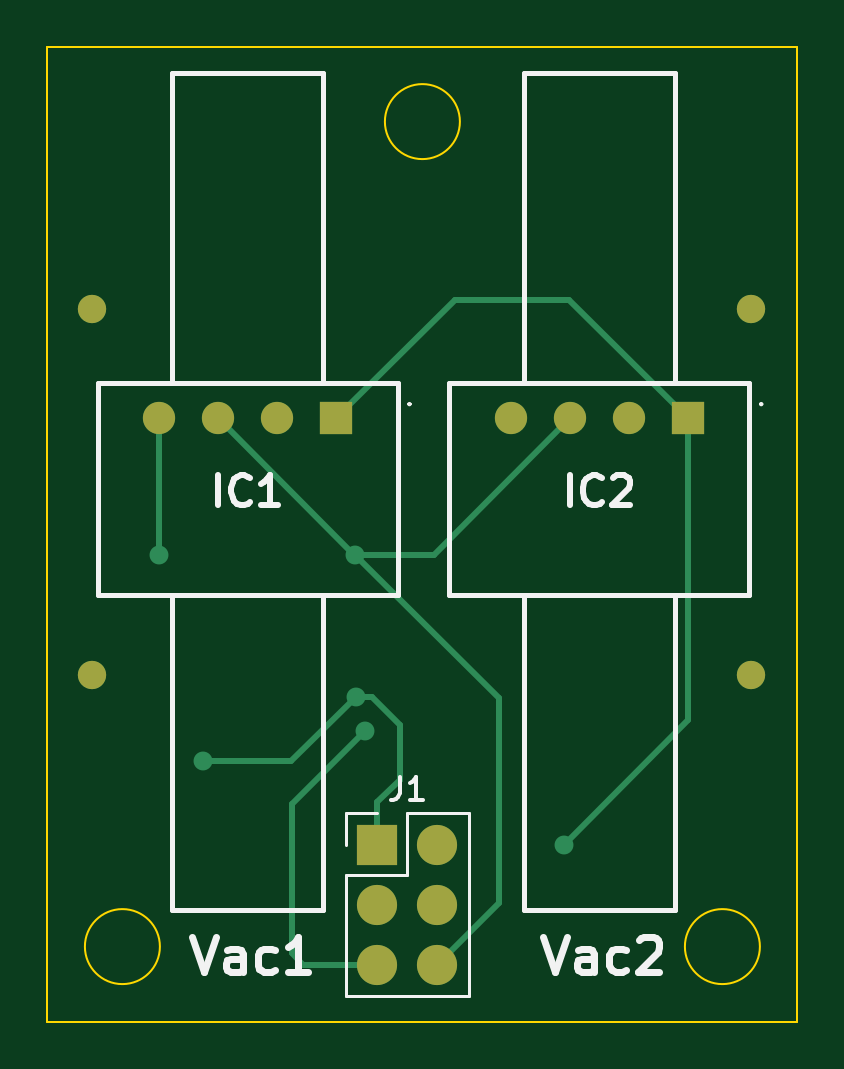
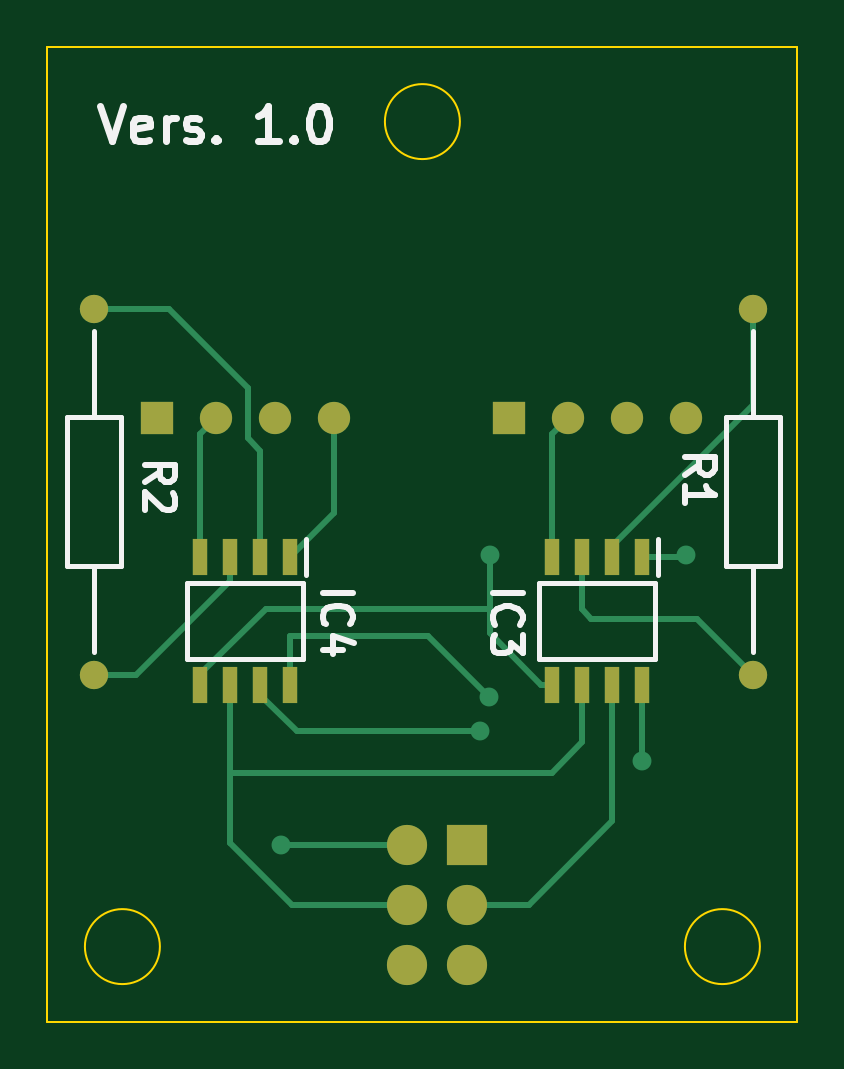
Circuit board: 9 layer files. Board 31.8 x 41.3 mm.
- bottom_copper: AMS-Vacuum-Sensor-B_Cu.gbr (6273 bytes)
- bottom_mask: AMS-Vacuum-Sensor-B_Mask.gbr (1653 bytes)
- paste: AMS-Vacuum-Sensor-B_Paste.gbr (941 bytes)
- bottom_silk: AMS-Vacuum-Sensor-B_Silkscreen.gbr (6236 bytes)
- outline: AMS-Vacuum-Sensor-Edge_Cuts.gbr (930 bytes)
- top_copper: AMS-Vacuum-Sensor-F_Cu.gbr (3649 bytes)
- top_mask: AMS-Vacuum-Sensor-F_Mask.gbr (1171 bytes)
- paste: AMS-Vacuum-Sensor-F_Paste.gbr (464 bytes)
- top_silk: AMS-Vacuum-Sensor-F_Silkscreen.gbr (6416 bytes)

=== bottom_copper: AMS-Vacuum-Sensor-B_Cu.gbr (6273 bytes, source omitted) ===
=== bottom_mask: AMS-Vacuum-Sensor-B_Mask.gbr ===
%TF.GenerationSoftware,KiCad,Pcbnew,(6.0.0)*%
%TF.CreationDate,2022-02-17T20:09:26-08:00*%
%TF.ProjectId,AMS-Vacuum-Sensor,414d532d-5661-4637-9575-6d2d53656e73,rev?*%
%TF.SameCoordinates,Original*%
%TF.FileFunction,Soldermask,Bot*%
%TF.FilePolarity,Negative*%
%FSLAX46Y46*%
G04 Gerber Fmt 4.6, Leading zero omitted, Abs format (unit mm)*
G04 Created by KiCad (PCBNEW (6.0.0)) date 2022-02-17 20:09:26*
%MOMM*%
%LPD*%
G01*
G04 APERTURE LIST*
%ADD10R,1.365000X1.365000*%
%ADD11C,1.365000*%
%ADD12R,1.700000X1.700000*%
%ADD13O,1.700000X1.700000*%
%ADD14C,1.200000*%
%ADD15R,0.650000X1.528000*%
G04 APERTURE END LIST*
D10*
%TO.C,IC1*%
X113826949Y-91935442D03*
D11*
X111326949Y-91935442D03*
X108826949Y-91935442D03*
X106326949Y-91935442D03*
%TD*%
D10*
%TO.C,IC2*%
X128717951Y-91935442D03*
D11*
X126217951Y-91935442D03*
X123717951Y-91935442D03*
X121217951Y-91935442D03*
%TD*%
D12*
%TO.C,J1*%
X115570000Y-109982000D03*
D13*
X118110000Y-109982000D03*
X115570000Y-112522000D03*
X118110000Y-112522000D03*
X115570000Y-115062000D03*
X118110000Y-115062000D03*
%TD*%
D14*
%TO.C,R2*%
X131388728Y-87298483D03*
X131388728Y-102798483D03*
%TD*%
D15*
%TO.C,IC4*%
X123062951Y-97796601D03*
X124332951Y-97796601D03*
X125602951Y-97796601D03*
X126872951Y-97796601D03*
X126872951Y-103218601D03*
X125602951Y-103218601D03*
X124332951Y-103218601D03*
X123062951Y-103218601D03*
%TD*%
%TO.C,IC3*%
X108171949Y-97796601D03*
X109441949Y-97796601D03*
X110711949Y-97796601D03*
X111981949Y-97796601D03*
X111981949Y-103218601D03*
X110711949Y-103218601D03*
X109441949Y-103218601D03*
X108171949Y-103218601D03*
%TD*%
D14*
%TO.C,R1*%
X103489017Y-87298483D03*
X103489017Y-102798483D03*
%TD*%
M02*

=== paste: AMS-Vacuum-Sensor-B_Paste.gbr ===
%TF.GenerationSoftware,KiCad,Pcbnew,(6.0.0)*%
%TF.CreationDate,2022-02-17T20:09:26-08:00*%
%TF.ProjectId,AMS-Vacuum-Sensor,414d532d-5661-4637-9575-6d2d53656e73,rev?*%
%TF.SameCoordinates,Original*%
%TF.FileFunction,Paste,Bot*%
%TF.FilePolarity,Positive*%
%FSLAX46Y46*%
G04 Gerber Fmt 4.6, Leading zero omitted, Abs format (unit mm)*
G04 Created by KiCad (PCBNEW (6.0.0)) date 2022-02-17 20:09:26*
%MOMM*%
%LPD*%
G01*
G04 APERTURE LIST*
%ADD10R,0.650000X1.528000*%
G04 APERTURE END LIST*
D10*
%TO.C,IC4*%
X123062951Y-97796601D03*
X124332951Y-97796601D03*
X125602951Y-97796601D03*
X126872951Y-97796601D03*
X126872951Y-103218601D03*
X125602951Y-103218601D03*
X124332951Y-103218601D03*
X123062951Y-103218601D03*
%TD*%
%TO.C,IC3*%
X108171949Y-97796601D03*
X109441949Y-97796601D03*
X110711949Y-97796601D03*
X111981949Y-97796601D03*
X111981949Y-103218601D03*
X110711949Y-103218601D03*
X109441949Y-103218601D03*
X108171949Y-103218601D03*
%TD*%
M02*

=== bottom_silk: AMS-Vacuum-Sensor-B_Silkscreen.gbr ===
%TF.GenerationSoftware,KiCad,Pcbnew,(6.0.0)*%
%TF.CreationDate,2022-02-17T20:09:26-08:00*%
%TF.ProjectId,AMS-Vacuum-Sensor,414d532d-5661-4637-9575-6d2d53656e73,rev?*%
%TF.SameCoordinates,Original*%
%TF.FileFunction,Legend,Bot*%
%TF.FilePolarity,Positive*%
%FSLAX46Y46*%
G04 Gerber Fmt 4.6, Leading zero omitted, Abs format (unit mm)*
G04 Created by KiCad (PCBNEW (6.0.0)) date 2022-02-17 20:09:26*
%MOMM*%
%LPD*%
G01*
G04 APERTURE LIST*
%ADD10C,0.300000*%
%ADD11C,0.254000*%
%ADD12C,0.200000*%
G04 APERTURE END LIST*
D10*
X131136102Y-78705812D02*
X130636102Y-80205812D01*
X130136102Y-78705812D01*
X129064673Y-80134383D02*
X129207531Y-80205812D01*
X129493245Y-80205812D01*
X129636102Y-80134383D01*
X129707531Y-79991526D01*
X129707531Y-79420098D01*
X129636102Y-79277241D01*
X129493245Y-79205812D01*
X129207531Y-79205812D01*
X129064673Y-79277241D01*
X128993245Y-79420098D01*
X128993245Y-79562955D01*
X129707531Y-79705812D01*
X128350388Y-80205812D02*
X128350388Y-79205812D01*
X128350388Y-79491526D02*
X128278959Y-79348669D01*
X128207531Y-79277241D01*
X128064673Y-79205812D01*
X127921816Y-79205812D01*
X127493245Y-80134383D02*
X127350388Y-80205812D01*
X127064673Y-80205812D01*
X126921816Y-80134383D01*
X126850388Y-79991526D01*
X126850388Y-79920098D01*
X126921816Y-79777241D01*
X127064673Y-79705812D01*
X127278959Y-79705812D01*
X127421816Y-79634383D01*
X127493245Y-79491526D01*
X127493245Y-79420098D01*
X127421816Y-79277241D01*
X127278959Y-79205812D01*
X127064673Y-79205812D01*
X126921816Y-79277241D01*
X126207531Y-80062955D02*
X126136102Y-80134383D01*
X126207531Y-80205812D01*
X126278959Y-80134383D01*
X126207531Y-80062955D01*
X126207531Y-80205812D01*
X123564673Y-80205812D02*
X124421816Y-80205812D01*
X123993245Y-80205812D02*
X123993245Y-78705812D01*
X124136102Y-78920098D01*
X124278959Y-79062955D01*
X124421816Y-79134383D01*
X122921816Y-80062955D02*
X122850388Y-80134383D01*
X122921816Y-80205812D01*
X122993245Y-80134383D01*
X122921816Y-80062955D01*
X122921816Y-80205812D01*
X121921816Y-78705812D02*
X121778959Y-78705812D01*
X121636102Y-78777241D01*
X121564673Y-78848669D01*
X121493245Y-78991526D01*
X121421816Y-79277241D01*
X121421816Y-79634383D01*
X121493245Y-79920098D01*
X121564673Y-80062955D01*
X121636102Y-80134383D01*
X121778959Y-80205812D01*
X121921816Y-80205812D01*
X122064673Y-80134383D01*
X122136102Y-80062955D01*
X122207531Y-79920098D01*
X122278959Y-79634383D01*
X122278959Y-79277241D01*
X122207531Y-78991526D01*
X122136102Y-78848669D01*
X122064673Y-78777241D01*
X121921816Y-78705812D01*
D11*
%TO.C,R2*%
X129201605Y-94624381D02*
X128596843Y-94201048D01*
X129201605Y-93898667D02*
X127931605Y-93898667D01*
X127931605Y-94382476D01*
X127992082Y-94503428D01*
X128052558Y-94563905D01*
X128173510Y-94624381D01*
X128354939Y-94624381D01*
X128475891Y-94563905D01*
X128536367Y-94503428D01*
X128596843Y-94382476D01*
X128596843Y-93898667D01*
X128052558Y-95108190D02*
X127992082Y-95168667D01*
X127931605Y-95289619D01*
X127931605Y-95592000D01*
X127992082Y-95712952D01*
X128052558Y-95773428D01*
X128173510Y-95833905D01*
X128294462Y-95833905D01*
X128475891Y-95773428D01*
X129201605Y-95047714D01*
X129201605Y-95833905D01*
%TO.C,IC4*%
X121695111Y-99321112D02*
X120425111Y-99321112D01*
X121574159Y-100651588D02*
X121634635Y-100591112D01*
X121695111Y-100409683D01*
X121695111Y-100288731D01*
X121634635Y-100107302D01*
X121513683Y-99986350D01*
X121392730Y-99925874D01*
X121150826Y-99865397D01*
X120969397Y-99865397D01*
X120727492Y-99925874D01*
X120606540Y-99986350D01*
X120485588Y-100107302D01*
X120425111Y-100288731D01*
X120425111Y-100409683D01*
X120485588Y-100591112D01*
X120546064Y-100651588D01*
X120848445Y-101740159D02*
X121695111Y-101740159D01*
X120364635Y-101437778D02*
X121271778Y-101135397D01*
X121271778Y-101921588D01*
%TO.C,IC3*%
X114504296Y-99347219D02*
X113234296Y-99347219D01*
X114383344Y-100677695D02*
X114443820Y-100617219D01*
X114504296Y-100435790D01*
X114504296Y-100314838D01*
X114443820Y-100133409D01*
X114322868Y-100012457D01*
X114201915Y-99951981D01*
X113960011Y-99891504D01*
X113778582Y-99891504D01*
X113536677Y-99951981D01*
X113415725Y-100012457D01*
X113294773Y-100133409D01*
X113234296Y-100314838D01*
X113234296Y-100435790D01*
X113294773Y-100617219D01*
X113355249Y-100677695D01*
X113234296Y-101101028D02*
X113234296Y-101887219D01*
X113718106Y-101463885D01*
X113718106Y-101645314D01*
X113778582Y-101766266D01*
X113839058Y-101826742D01*
X113960011Y-101887219D01*
X114262392Y-101887219D01*
X114383344Y-101826742D01*
X114443820Y-101766266D01*
X114504296Y-101645314D01*
X114504296Y-101282457D01*
X114443820Y-101161504D01*
X114383344Y-101101028D01*
%TO.C,R1*%
X106376714Y-94317532D02*
X105771952Y-93894199D01*
X106376714Y-93591818D02*
X105106714Y-93591818D01*
X105106714Y-94075627D01*
X105167191Y-94196579D01*
X105227667Y-94257056D01*
X105348619Y-94317532D01*
X105530048Y-94317532D01*
X105651000Y-94257056D01*
X105711476Y-94196579D01*
X105771952Y-94075627D01*
X105771952Y-93591818D01*
X106376714Y-95527056D02*
X106376714Y-94801341D01*
X106376714Y-95164199D02*
X105106714Y-95164199D01*
X105288143Y-95043246D01*
X105409095Y-94922294D01*
X105469571Y-94801341D01*
D12*
%TO.C,R2*%
X132538728Y-98198483D02*
X132538728Y-91898483D01*
X132538728Y-91898483D02*
X130238728Y-91898483D01*
X131388728Y-98198483D02*
X131388728Y-101848483D01*
X130238728Y-98198483D02*
X132538728Y-98198483D01*
X131388728Y-88248483D02*
X131388728Y-91898483D01*
X130238728Y-91898483D02*
X130238728Y-98198483D01*
%TO.C,IC4*%
X127419951Y-102105601D02*
X127419951Y-98909601D01*
X127419951Y-98909601D02*
X122515951Y-98909601D01*
X122515951Y-98909601D02*
X122515951Y-102105601D01*
X122515951Y-102105601D02*
X127419951Y-102105601D01*
X122387951Y-97032601D02*
X122387951Y-98559601D01*
%TO.C,IC3*%
X107624949Y-98909601D02*
X107624949Y-102105601D01*
X112528949Y-98909601D02*
X107624949Y-98909601D01*
X112528949Y-102105601D02*
X112528949Y-98909601D01*
X107624949Y-102105601D02*
X112528949Y-102105601D01*
X107496949Y-97032601D02*
X107496949Y-98559601D01*
%TO.C,R1*%
X102339017Y-98198483D02*
X104639017Y-98198483D01*
X103489017Y-88248483D02*
X103489017Y-91898483D01*
X104639017Y-98198483D02*
X104639017Y-91898483D01*
X103489017Y-98198483D02*
X103489017Y-101848483D01*
X104639017Y-91898483D02*
X102339017Y-91898483D01*
X102339017Y-91898483D02*
X102339017Y-98198483D01*
%TD*%
M02*

=== outline: AMS-Vacuum-Sensor-Edge_Cuts.gbr ===
%TF.GenerationSoftware,KiCad,Pcbnew,(6.0.0)*%
%TF.CreationDate,2022-02-17T20:09:26-08:00*%
%TF.ProjectId,AMS-Vacuum-Sensor,414d532d-5661-4637-9575-6d2d53656e73,rev?*%
%TF.SameCoordinates,Original*%
%TF.FileFunction,Profile,NP*%
%FSLAX46Y46*%
G04 Gerber Fmt 4.6, Leading zero omitted, Abs format (unit mm)*
G04 Created by KiCad (PCBNEW (6.0.0)) date 2022-02-17 20:09:26*
%MOMM*%
%LPD*%
G01*
G04 APERTURE LIST*
%TA.AperFunction,Profile*%
%ADD10C,0.100000*%
%TD*%
G04 APERTURE END LIST*
D10*
X133350000Y-117475000D02*
X133350000Y-76200000D01*
X106362500Y-114300000D02*
G75*
G03*
X106362500Y-114300000I-1587500J0D01*
G01*
X119062500Y-79375000D02*
G75*
G03*
X119062500Y-79375000I-1587500J0D01*
G01*
X101600000Y-76200000D02*
X101600000Y-117475000D01*
X133350000Y-76200000D02*
X101600000Y-76200000D01*
X131762500Y-114300000D02*
G75*
G03*
X131762500Y-114300000I-1587500J0D01*
G01*
X101600000Y-117475000D02*
X133350000Y-117475000D01*
M02*

=== top_copper: AMS-Vacuum-Sensor-F_Cu.gbr ===
%TF.GenerationSoftware,KiCad,Pcbnew,(6.0.0)*%
%TF.CreationDate,2022-02-17T20:09:26-08:00*%
%TF.ProjectId,AMS-Vacuum-Sensor,414d532d-5661-4637-9575-6d2d53656e73,rev?*%
%TF.SameCoordinates,Original*%
%TF.FileFunction,Copper,L1,Top*%
%TF.FilePolarity,Positive*%
%FSLAX46Y46*%
G04 Gerber Fmt 4.6, Leading zero omitted, Abs format (unit mm)*
G04 Created by KiCad (PCBNEW (6.0.0)) date 2022-02-17 20:09:26*
%MOMM*%
%LPD*%
G01*
G04 APERTURE LIST*
%TA.AperFunction,ComponentPad*%
%ADD10R,1.365000X1.365000*%
%TD*%
%TA.AperFunction,ComponentPad*%
%ADD11C,1.365000*%
%TD*%
%TA.AperFunction,ComponentPad*%
%ADD12R,1.700000X1.700000*%
%TD*%
%TA.AperFunction,ComponentPad*%
%ADD13O,1.700000X1.700000*%
%TD*%
%TA.AperFunction,ComponentPad*%
%ADD14C,1.200000*%
%TD*%
%TA.AperFunction,ViaPad*%
%ADD15C,0.800000*%
%TD*%
%TA.AperFunction,Conductor*%
%ADD16C,0.250000*%
%TD*%
G04 APERTURE END LIST*
D10*
%TO.P,IC1,1,VCC*%
%TO.N,+10V*%
X113826949Y-91935442D03*
D11*
%TO.P,IC1,2,OUTPUT_A*%
%TO.N,Net-(IC1-Pad2)*%
X111326949Y-91935442D03*
%TO.P,IC1,3,GROUND*%
%TO.N,GND*%
X108826949Y-91935442D03*
%TO.P,IC1,4,OUTPUT_B*%
%TO.N,Net-(IC1-Pad4)*%
X106326949Y-91935442D03*
%TD*%
D10*
%TO.P,IC2,1,VCC*%
%TO.N,+10V*%
X128717951Y-91935442D03*
D11*
%TO.P,IC2,2,OUTPUT_A*%
%TO.N,Net-(IC2-Pad2)*%
X126217951Y-91935442D03*
%TO.P,IC2,3,GROUND*%
%TO.N,GND*%
X123717951Y-91935442D03*
%TO.P,IC2,4,OUTPUT_B*%
%TO.N,Net-(IC2-Pad4)*%
X121217951Y-91935442D03*
%TD*%
D12*
%TO.P,J1,1,Pin_1*%
%TO.N,+5VP*%
X115570000Y-109982000D03*
D13*
%TO.P,J1,2,Pin_2*%
%TO.N,+10V*%
X118110000Y-109982000D03*
%TO.P,J1,3,Pin_3*%
%TO.N,Net-(IC3-Pad7)*%
X115570000Y-112522000D03*
%TO.P,J1,4,Pin_4*%
%TO.N,+2V5*%
X118110000Y-112522000D03*
%TO.P,J1,5,Pin_5*%
%TO.N,Net-(IC4-Pad7)*%
X115570000Y-115062000D03*
%TO.P,J1,6,Pin_6*%
%TO.N,GND*%
X118110000Y-115062000D03*
%TD*%
D14*
%TO.P,R2,1*%
%TO.N,Net-(IC4-Pad2)*%
X131388728Y-87298483D03*
%TO.P,R2,2*%
%TO.N,Net-(IC4-Pad3)*%
X131388728Y-102798483D03*
%TD*%
%TO.P,R1,1*%
%TO.N,Net-(IC3-Pad2)*%
X103489017Y-87298483D03*
%TO.P,R1,2*%
%TO.N,Net-(IC3-Pad3)*%
X103489017Y-102798483D03*
%TD*%
D15*
%TO.N,+10V*%
X123461404Y-109984278D03*
%TO.N,GND*%
X114622654Y-97707045D03*
%TO.N,Net-(IC1-Pad4)*%
X106326949Y-97713633D03*
%TO.N,+5VP*%
X114650733Y-103730685D03*
X108171949Y-106452144D03*
%TO.N,Net-(IC4-Pad7)*%
X115026466Y-105186649D03*
%TD*%
D16*
%TO.N,+10V*%
X118850293Y-86912098D02*
X123694607Y-86912098D01*
X123694607Y-86912098D02*
X128717951Y-91935442D01*
X128717951Y-104727731D02*
X123461404Y-109984278D01*
X128717951Y-91935442D02*
X128717951Y-104727731D01*
X113826949Y-91935442D02*
X118850293Y-86912098D01*
%TO.N,GND*%
X120700254Y-112471746D02*
X118110000Y-115062000D01*
X120700254Y-103784645D02*
X114622654Y-97707045D01*
X114598552Y-97707045D02*
X114622654Y-97707045D01*
X117946348Y-97707045D02*
X114622654Y-97707045D01*
X123717951Y-91935442D02*
X117946348Y-97707045D01*
X108826949Y-91935442D02*
X114598552Y-97707045D01*
X120700254Y-103784645D02*
X120700254Y-112471746D01*
%TO.N,Net-(IC1-Pad4)*%
X106326949Y-91935442D02*
X106326949Y-97713633D01*
%TO.N,+5VP*%
X115570000Y-108189089D02*
X115570000Y-109982000D01*
X111929274Y-106452144D02*
X114650733Y-103730685D01*
X114650733Y-103730685D02*
X115331748Y-103730685D01*
X108171949Y-106452144D02*
X111929274Y-106452144D01*
X116529395Y-107229694D02*
X115570000Y-108189089D01*
X115331748Y-103730685D02*
X116529395Y-104928332D01*
X116529395Y-104928332D02*
X116529395Y-107229694D01*
%TO.N,Net-(IC4-Pad7)*%
X115570000Y-115062000D02*
X112432195Y-115062000D01*
X112432195Y-115062000D02*
X111961898Y-114591703D01*
X111961898Y-114591703D02*
X111961898Y-108251217D01*
X111961898Y-108251217D02*
X115026466Y-105186649D01*
%TD*%
M02*

=== top_mask: AMS-Vacuum-Sensor-F_Mask.gbr ===
%TF.GenerationSoftware,KiCad,Pcbnew,(6.0.0)*%
%TF.CreationDate,2022-02-17T20:09:26-08:00*%
%TF.ProjectId,AMS-Vacuum-Sensor,414d532d-5661-4637-9575-6d2d53656e73,rev?*%
%TF.SameCoordinates,Original*%
%TF.FileFunction,Soldermask,Top*%
%TF.FilePolarity,Negative*%
%FSLAX46Y46*%
G04 Gerber Fmt 4.6, Leading zero omitted, Abs format (unit mm)*
G04 Created by KiCad (PCBNEW (6.0.0)) date 2022-02-17 20:09:26*
%MOMM*%
%LPD*%
G01*
G04 APERTURE LIST*
%ADD10R,1.365000X1.365000*%
%ADD11C,1.365000*%
%ADD12R,1.700000X1.700000*%
%ADD13O,1.700000X1.700000*%
%ADD14C,1.200000*%
G04 APERTURE END LIST*
D10*
%TO.C,IC1*%
X113826949Y-91935442D03*
D11*
X111326949Y-91935442D03*
X108826949Y-91935442D03*
X106326949Y-91935442D03*
%TD*%
D10*
%TO.C,IC2*%
X128717951Y-91935442D03*
D11*
X126217951Y-91935442D03*
X123717951Y-91935442D03*
X121217951Y-91935442D03*
%TD*%
D12*
%TO.C,J1*%
X115570000Y-109982000D03*
D13*
X118110000Y-109982000D03*
X115570000Y-112522000D03*
X118110000Y-112522000D03*
X115570000Y-115062000D03*
X118110000Y-115062000D03*
%TD*%
D14*
%TO.C,R2*%
X131388728Y-87298483D03*
X131388728Y-102798483D03*
%TD*%
%TO.C,R1*%
X103489017Y-87298483D03*
X103489017Y-102798483D03*
%TD*%
M02*

=== paste: AMS-Vacuum-Sensor-F_Paste.gbr ===
%TF.GenerationSoftware,KiCad,Pcbnew,(6.0.0)*%
%TF.CreationDate,2022-02-17T20:09:26-08:00*%
%TF.ProjectId,AMS-Vacuum-Sensor,414d532d-5661-4637-9575-6d2d53656e73,rev?*%
%TF.SameCoordinates,Original*%
%TF.FileFunction,Paste,Top*%
%TF.FilePolarity,Positive*%
%FSLAX46Y46*%
G04 Gerber Fmt 4.6, Leading zero omitted, Abs format (unit mm)*
G04 Created by KiCad (PCBNEW (6.0.0)) date 2022-02-17 20:09:26*
%MOMM*%
%LPD*%
G01*
G04 APERTURE LIST*
G04 APERTURE END LIST*
M02*

=== top_silk: AMS-Vacuum-Sensor-F_Silkscreen.gbr ===
%TF.GenerationSoftware,KiCad,Pcbnew,(6.0.0)*%
%TF.CreationDate,2022-02-17T20:09:26-08:00*%
%TF.ProjectId,AMS-Vacuum-Sensor,414d532d-5661-4637-9575-6d2d53656e73,rev?*%
%TF.SameCoordinates,Original*%
%TF.FileFunction,Legend,Top*%
%TF.FilePolarity,Positive*%
%FSLAX46Y46*%
G04 Gerber Fmt 4.6, Leading zero omitted, Abs format (unit mm)*
G04 Created by KiCad (PCBNEW (6.0.0)) date 2022-02-17 20:09:26*
%MOMM*%
%LPD*%
G01*
G04 APERTURE LIST*
%ADD10C,0.300000*%
%ADD11C,0.254000*%
%ADD12C,0.150000*%
%ADD13C,0.100000*%
%ADD14C,0.200000*%
%ADD15C,0.120000*%
G04 APERTURE END LIST*
D10*
X122583200Y-113882115D02*
X123083200Y-115382115D01*
X123583200Y-113882115D01*
X124726057Y-115382115D02*
X124726057Y-114596401D01*
X124654629Y-114453544D01*
X124511772Y-114382115D01*
X124226057Y-114382115D01*
X124083200Y-114453544D01*
X124726057Y-115310686D02*
X124583200Y-115382115D01*
X124226057Y-115382115D01*
X124083200Y-115310686D01*
X124011772Y-115167829D01*
X124011772Y-115024972D01*
X124083200Y-114882115D01*
X124226057Y-114810686D01*
X124583200Y-114810686D01*
X124726057Y-114739258D01*
X126083200Y-115310686D02*
X125940343Y-115382115D01*
X125654629Y-115382115D01*
X125511772Y-115310686D01*
X125440343Y-115239258D01*
X125368915Y-115096401D01*
X125368915Y-114667829D01*
X125440343Y-114524972D01*
X125511772Y-114453544D01*
X125654629Y-114382115D01*
X125940343Y-114382115D01*
X126083200Y-114453544D01*
X126654629Y-114024972D02*
X126726057Y-113953544D01*
X126868915Y-113882115D01*
X127226057Y-113882115D01*
X127368915Y-113953544D01*
X127440343Y-114024972D01*
X127511772Y-114167829D01*
X127511772Y-114310686D01*
X127440343Y-114524972D01*
X126583200Y-115382115D01*
X127511772Y-115382115D01*
X107718284Y-113882115D02*
X108218284Y-115382115D01*
X108718284Y-113882115D01*
X109861141Y-115382115D02*
X109861141Y-114596401D01*
X109789713Y-114453544D01*
X109646856Y-114382115D01*
X109361141Y-114382115D01*
X109218284Y-114453544D01*
X109861141Y-115310686D02*
X109718284Y-115382115D01*
X109361141Y-115382115D01*
X109218284Y-115310686D01*
X109146856Y-115167829D01*
X109146856Y-115024972D01*
X109218284Y-114882115D01*
X109361141Y-114810686D01*
X109718284Y-114810686D01*
X109861141Y-114739258D01*
X111218284Y-115310686D02*
X111075427Y-115382115D01*
X110789713Y-115382115D01*
X110646856Y-115310686D01*
X110575427Y-115239258D01*
X110503999Y-115096401D01*
X110503999Y-114667829D01*
X110575427Y-114524972D01*
X110646856Y-114453544D01*
X110789713Y-114382115D01*
X111075427Y-114382115D01*
X111218284Y-114453544D01*
X112646856Y-115382115D02*
X111789713Y-115382115D01*
X112218284Y-115382115D02*
X112218284Y-113882115D01*
X112075427Y-114096401D01*
X111932570Y-114239258D01*
X111789713Y-114310686D01*
D11*
%TO.C,IC1*%
X108837187Y-95609965D02*
X108837187Y-94339965D01*
X110167663Y-95489013D02*
X110107187Y-95549489D01*
X109925758Y-95609965D01*
X109804806Y-95609965D01*
X109623377Y-95549489D01*
X109502425Y-95428537D01*
X109441949Y-95307584D01*
X109381472Y-95065680D01*
X109381472Y-94884251D01*
X109441949Y-94642346D01*
X109502425Y-94521394D01*
X109623377Y-94400442D01*
X109804806Y-94339965D01*
X109925758Y-94339965D01*
X110107187Y-94400442D01*
X110167663Y-94460918D01*
X111377187Y-95609965D02*
X110651472Y-95609965D01*
X111014329Y-95609965D02*
X111014329Y-94339965D01*
X110893377Y-94521394D01*
X110772425Y-94642346D01*
X110651472Y-94702822D01*
%TO.C,IC2*%
X123728189Y-95609965D02*
X123728189Y-94339965D01*
X125058665Y-95489013D02*
X124998189Y-95549489D01*
X124816760Y-95609965D01*
X124695808Y-95609965D01*
X124514379Y-95549489D01*
X124393427Y-95428537D01*
X124332951Y-95307584D01*
X124272474Y-95065680D01*
X124272474Y-94884251D01*
X124332951Y-94642346D01*
X124393427Y-94521394D01*
X124514379Y-94400442D01*
X124695808Y-94339965D01*
X124816760Y-94339965D01*
X124998189Y-94400442D01*
X125058665Y-94460918D01*
X125542474Y-94460918D02*
X125602951Y-94400442D01*
X125723903Y-94339965D01*
X126026284Y-94339965D01*
X126147236Y-94400442D01*
X126207712Y-94460918D01*
X126268189Y-94581870D01*
X126268189Y-94702822D01*
X126207712Y-94884251D01*
X125481998Y-95609965D01*
X126268189Y-95609965D01*
D12*
%TO.C,J1*%
X116506666Y-107104380D02*
X116506666Y-107818666D01*
X116459047Y-107961523D01*
X116363809Y-108056761D01*
X116220952Y-108104380D01*
X116125714Y-108104380D01*
X117506666Y-108104380D02*
X116935238Y-108104380D01*
X117220952Y-108104380D02*
X117220952Y-107104380D01*
X117125714Y-107247238D01*
X117030476Y-107342476D01*
X116935238Y-107390095D01*
D13*
%TO.C,IC1*%
X116976949Y-91335442D02*
X116976949Y-91335442D01*
D14*
X106876949Y-112735442D02*
X113276949Y-112735442D01*
X113276949Y-77335442D02*
X113276949Y-90435442D01*
X106876949Y-77335442D02*
X113276949Y-77335442D01*
X106876949Y-99435442D02*
X106876949Y-112735442D01*
D13*
X116876949Y-91335442D02*
X116876949Y-91335442D01*
D14*
X113276949Y-112735442D02*
X113276949Y-99435442D01*
X116426949Y-99435442D02*
X116426949Y-90435442D01*
X116426949Y-90435442D02*
X103726949Y-90435442D01*
X106876949Y-90435442D02*
X106876949Y-77335442D01*
X103726949Y-99435442D02*
X116426949Y-99435442D01*
X103726949Y-90435442D02*
X103726949Y-99435442D01*
D13*
X116976949Y-91335442D02*
G75*
G03*
X116876949Y-91335442I-50000J0D01*
G01*
X116876949Y-91335442D02*
G75*
G03*
X116976949Y-91335442I50000J0D01*
G01*
D14*
%TO.C,IC2*%
X121767951Y-112735442D02*
X128167951Y-112735442D01*
D13*
X131867951Y-91335442D02*
X131867951Y-91335442D01*
D14*
X121767951Y-99435442D02*
X121767951Y-112735442D01*
X128167951Y-77335442D02*
X128167951Y-90435442D01*
D13*
X131767951Y-91335442D02*
X131767951Y-91335442D01*
D14*
X128167951Y-112735442D02*
X128167951Y-99435442D01*
X118617951Y-99435442D02*
X131317951Y-99435442D01*
X131317951Y-99435442D02*
X131317951Y-90435442D01*
X118617951Y-90435442D02*
X118617951Y-99435442D01*
X121767951Y-77335442D02*
X128167951Y-77335442D01*
X131317951Y-90435442D02*
X118617951Y-90435442D01*
X121767951Y-90435442D02*
X121767951Y-77335442D01*
D13*
X131867951Y-91335442D02*
G75*
G03*
X131767951Y-91335442I-50000J0D01*
G01*
X131767951Y-91335442D02*
G75*
G03*
X131867951Y-91335442I50000J0D01*
G01*
D15*
%TO.C,J1*%
X119440000Y-108652000D02*
X119440000Y-116392000D01*
X114240000Y-116392000D02*
X119440000Y-116392000D01*
X116840000Y-111252000D02*
X116840000Y-108652000D01*
X114240000Y-111252000D02*
X114240000Y-116392000D01*
X114240000Y-108652000D02*
X115570000Y-108652000D01*
X114240000Y-111252000D02*
X116840000Y-111252000D01*
X114240000Y-109982000D02*
X114240000Y-108652000D01*
X116840000Y-108652000D02*
X119440000Y-108652000D01*
%TD*%
M02*

